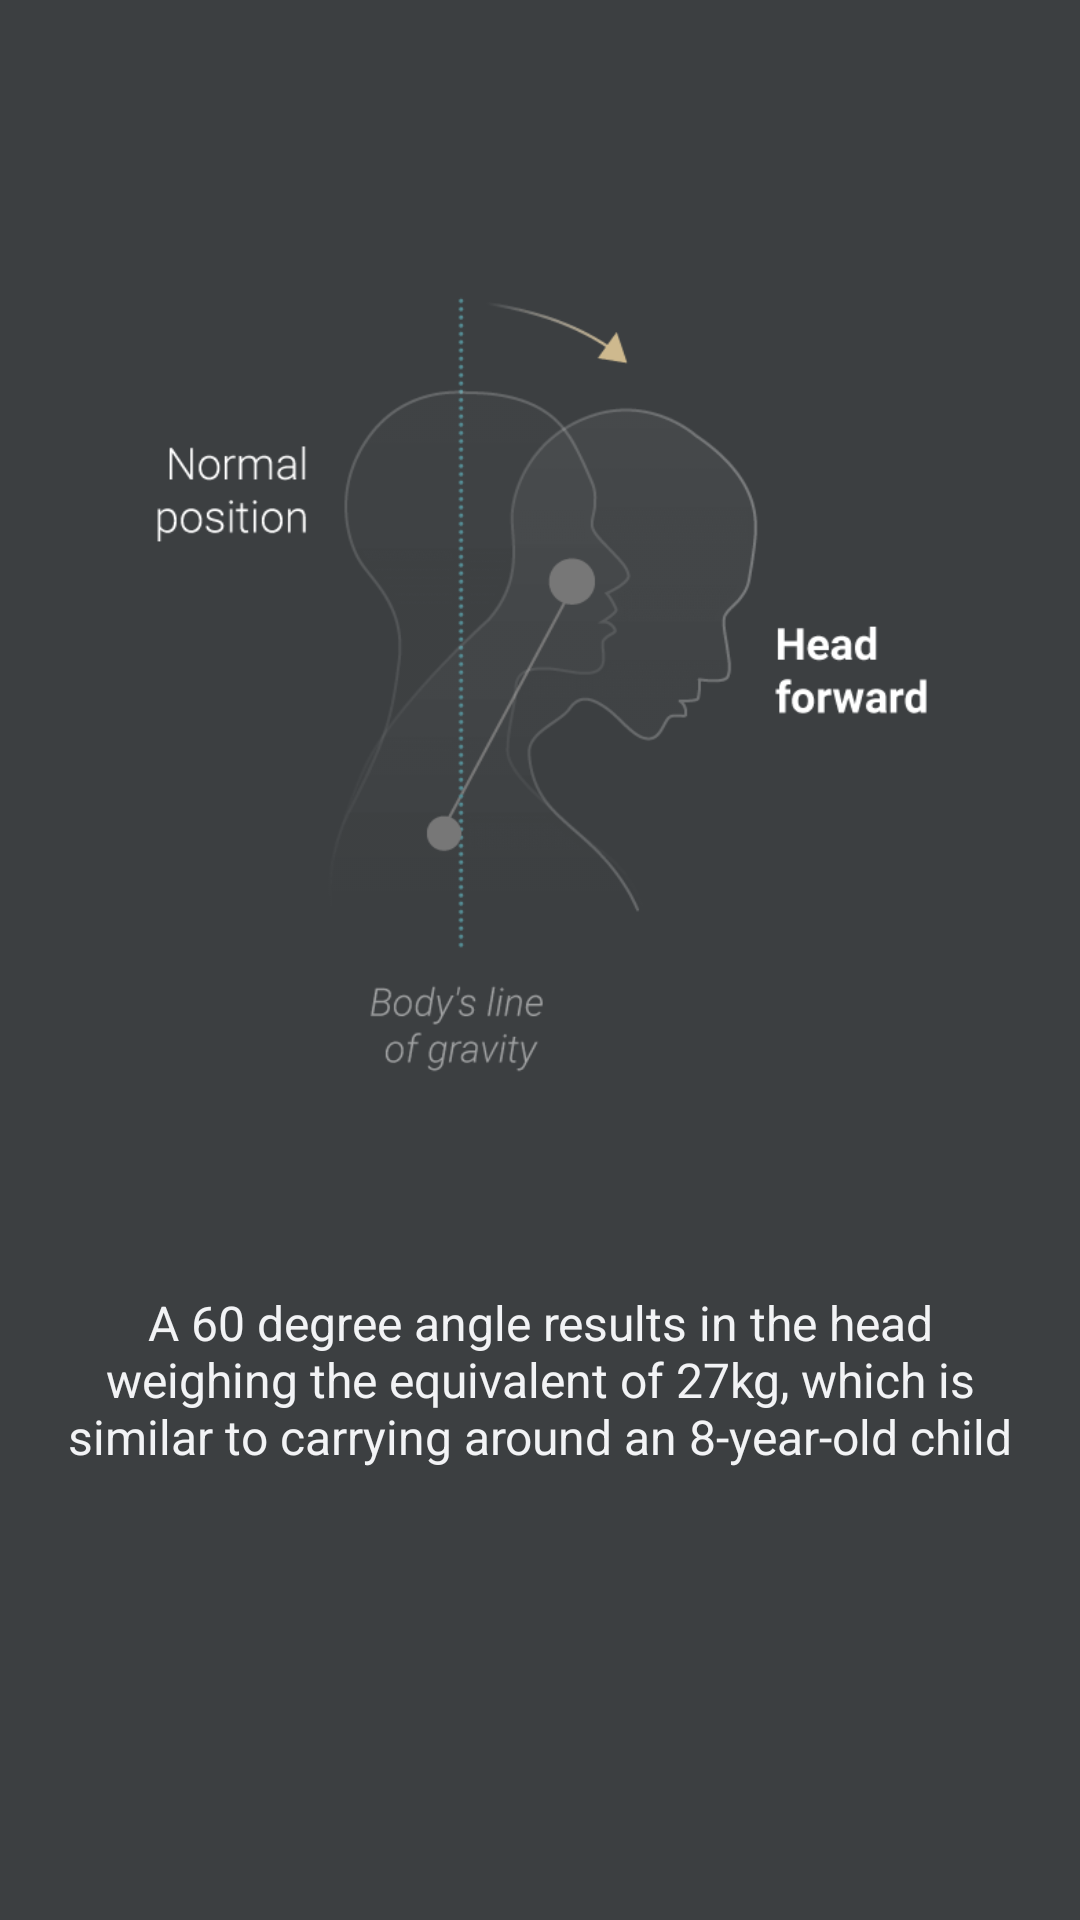

Produce the Android XML layout that renders to this screen, including the resource entries it uses.
<!-- AndroidManifest.xml: application theme LaunchTheme -->
<!-- res/layout/onboarding_2.xml -->
<?xml version="1.0" encoding="utf-8"?>
<LinearLayout xmlns:android="http://schemas.android.com/apk/res/android"
    android:layout_width="match_parent"
    android:layout_height="match_parent"
    android:orientation="vertical"
    android:background="@color/splashColor">
    <androidx.appcompat.widget.AppCompatImageView
        android:layout_width="match_parent"
        android:layout_height="400dp"
        android:layout_gravity="center"
        android:layout_marginTop="30dp"
        android:padding="50dp"
        android:scaleType="centerCrop"
        android:src="@drawable/aaa3" />

    <TextView
        android:layout_width="match_parent"
        android:layout_height="wrap_content"
        android:textSize="16sp"
        android:textAlignment="center"
        android:layout_marginHorizontal="20dp"
        android:text="@string/story_text2"
        android:textColor="@color/background">

    </TextView>

</LinearLayout>
<!-- resources referenced by this layout -->
<resources>
  <color name="background">#F2F3F5</color>
  <color name="splashColor">#3c3f41</color>
  <!-- drawable aaa3: png bitmap (drawable, 12828 bytes) -->
  <string name="story_text2">A 60 degree angle results in the head weighing the equivalent of 27kg, which is similar to carrying around an 8-year-old child</string>
  <style name="LaunchTheme" parent="Theme.GoodPostureApp">
          <item name="android:windowBackground">@drawable/splash_screen</item>
          <item name="android:statusBarColor">@color/splash_black</item>
  
  
  
      </style>
  <style name="Theme.GoodPostureApp" parent="Theme.MaterialComponents.Light.NoActionBar">
          
          <item name="colorPrimary">@color/primary</item>
          <item name="colorPrimaryVariant">@color/secondary</item>
          <item name="colorOnPrimary">@color/white</item>
          
          <item name="colorSecondary">@color/primary</item>
          <item name="colorSecondaryVariant">@color/secondary</item>
          <item name="colorOnSecondary">@color/white</item>
  
          
          <item name="android:statusBarColor" tools:targetApi="l">?attr/colorPrimaryVariant</item>
          
          <item name="bottomSheetDialogTheme">@style/ThemeOverlay.App.BottomSheetDialog</item>
  
  
  
      </style>
  <!-- drawable splash_screen (drawable) -->
  <?xml version="1.0" encoding="utf-8"?>
  <layer-list xmlns:android="http://schemas.android.com/apk/res/android"
      android:opacity="opaque">
  
      <item android:drawable="@color/white" />
      <item android:drawable="@drawable/ic_svgg" android:gravity="center" />
  
  </layer-list>
  <color name="splash_black">#222731</color>
  <color name="primary">#69EBFF</color>
  <color name="secondary">#0094ae</color>
  <color name="white">#FFFFFFFF</color>
  <style name="ThemeOverlay.App.BottomSheetDialog" parent="ThemeOverlay.MaterialComponents.BottomSheetDialog">
          <item name="bottomSheetStyle">@style/ModalBottomSheetDialog</item>
      </style>
  <!-- drawable ic_svgg: vector/xml drawable (drawable, 53051 chars, omitted) -->
  <style name="ModalBottomSheetDialog" parent="Widget.MaterialComponents.BottomSheet.Modal">
          <item name="backgroundTint">@color/background</item>
          <item name="shapeAppearance">@style/ShapeAppearance.App.LargeComponent</item>
      </style>
  <style name="ShapeAppearance.App.LargeComponent" parent="ShapeAppearance.MaterialComponents.LargeComponent">
          <item name="cornerFamily">rounded</item>
          <item name="cornerSize">24dp</item>
      </style>
</resources>
